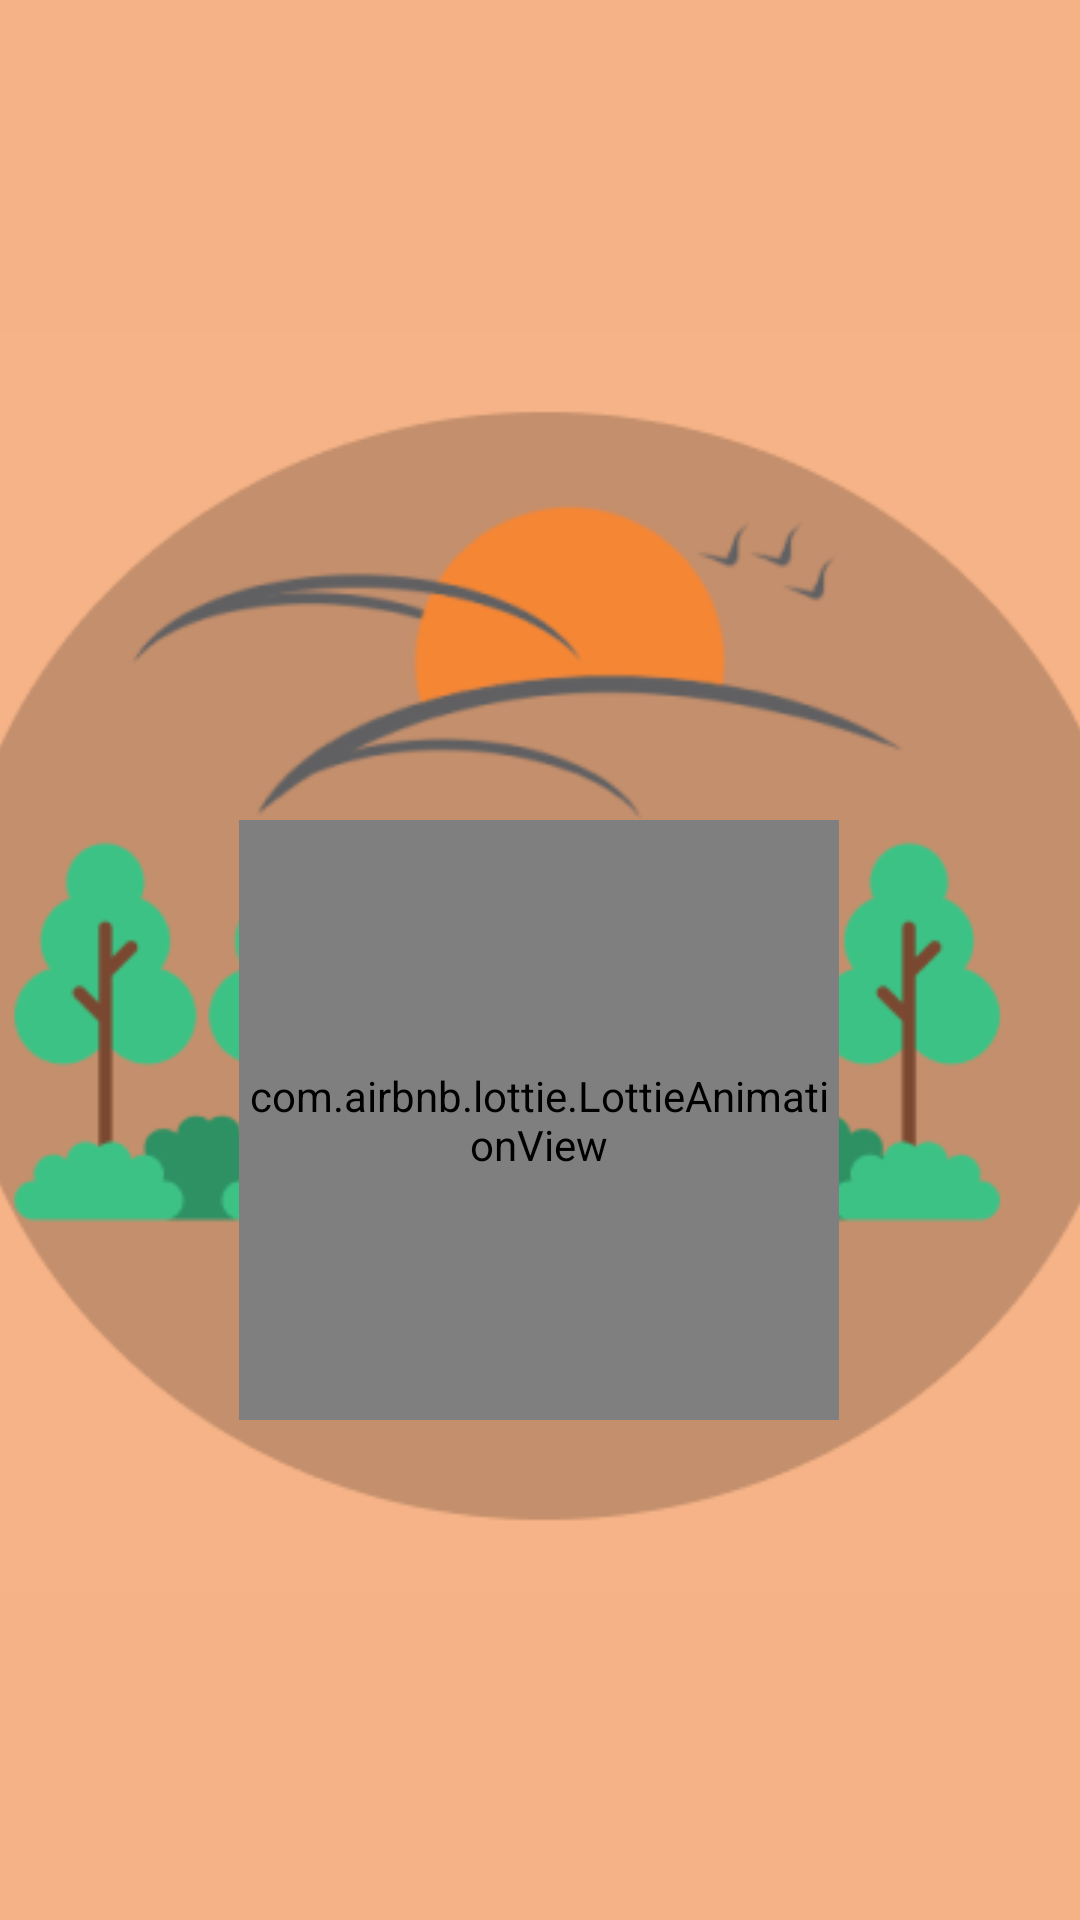

Write the Android layout XML for this screen, with the resource values it uses.
<!-- AndroidManifest.xml: application theme Theme.Traveler -->
<!-- res/layout/activity_splash_screen.xml -->
<?xml version="1.0" encoding="utf-8"?>
<androidx.constraintlayout.widget.ConstraintLayout
    xmlns:android="http://schemas.android.com/apk/res/android"
    xmlns:app="http://schemas.android.com/apk/res-auto"
    xmlns:tools="http://schemas.android.com/tools"
    android:layout_width="match_parent"
    android:layout_height="match_parent"
    android:background="#F4B286"
    tools:context=".UI.SplashScreen">

    <ImageView
        android:id="@+id/iv_splash"
        android:layout_width="419dp"
        android:layout_height="735dp"
        android:layout_centerInParent="true"
        android:src="@drawable/spl"
        app:layout_constraintBottom_toBottomOf="parent"
        app:layout_constraintEnd_toEndOf="parent"
        app:layout_constraintStart_toStartOf="parent"
        app:layout_constraintTop_toTopOf="parent" />

    <com.airbnb.lottie.LottieAnimationView
        android:id="@+id/splash"
        android:layout_width="200dp"
        android:layout_height="200dp"
        app:layout_constraintBottom_toBottomOf="parent"
        app:layout_constraintEnd_toEndOf="parent"
        app:layout_constraintHorizontal_bias="0.497"
        app:layout_constraintStart_toStartOf="parent"
        app:layout_constraintTop_toTopOf="parent"
        app:layout_constraintVertical_bias="0.621"
        app:lottie_autoPlay="true"
        app:lottie_rawRes="@raw/splash" />
</androidx.constraintlayout.widget.ConstraintLayout>
<!-- resources referenced by this layout -->
<resources>
  <!-- drawable spl: png bitmap (drawable, 21468 bytes) -->
  <style name="Theme.Traveler" parent="Theme.MaterialComponents.DayNight.DarkActionBar">
          
          <item name="colorPrimary">@color/purple_500</item>
          <item name="colorPrimaryVariant">@color/purple_700</item>
          <item name="colorOnPrimary">@color/white</item>
          
          <item name="colorSecondary">@color/teal_200</item>
          <item name="colorSecondaryVariant">@color/purple_500</item>
          <item name="colorOnSecondary">@color/black</item>
          
          <item name="android:statusBarColor">?attr/colorPrimaryVariant</item>
          
      </style>
  <color name="purple_500">#C59E92</color>
  <color name="purple_700">#00FFFFFF</color>
  <color name="white">#FFFFFFFF</color>
  <color name="teal_200">#C35330</color>
  <color name="black">#FF000000</color>
</resources>
